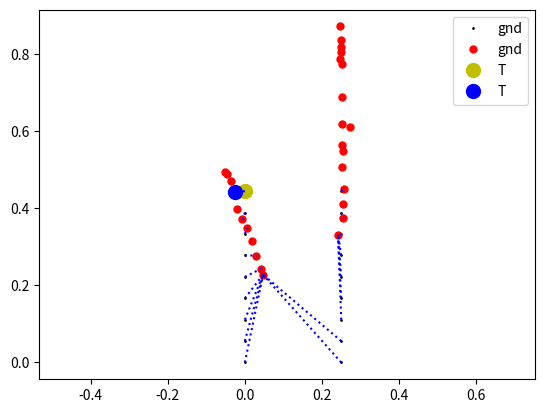

Python code for this plot:
import numpy as np
from matplotlib import pyplot as plt
np.set_printoptions(suppress=True, linewidth=200)


## HAVE TO NORMALIZE POINTS FOR GOOD DISTANCE COMPARISONS!

###### Iterative closest point (brute-force comparison)

# Given a set of rhos and thetas, find the chessboard lines, and generate missing ones?

rhos = np.array([ 262.        ,   77.81386157,  247.42895939,   88.7388672 ,
              268.        ,  143.70149406,  162.51885098, -158.55033883,
              278.96485925,  197.79203124,  180.65978226,   72.88585375,
              131.75282029,  220.78052799, -156.45596299, -150.82890626,
              100.62710609,  105.80793133, -141.52632746,  195.58986608,
              252.21801208, -127.25451879,  119.63504631,  175.89171612,
              258.        , -118.80304726,  111.91725156])

thetas = np.array([ 1.57079633,  0.2649934 ,  1.5848141 ,  0.18932192,  1.57079633,
        1.60821201,  1.58833839,  2.81240729,  1.55492464,  1.58849359,
        1.58666801,  0.29706421,  1.60430333,  1.58905914,  2.84265183,
        2.91608302,  0.12062367,  1.52007844,  2.98614064,  1.70652062,
        1.5538488 ,  3.01939748,  1.60487404,  1.6026327 ,  1.57079633,
        3.10250642,  0.03844259])

N = rhos.size

# Invert negative rhos
for i in range(N):
  if thetas[i] > .75*np.pi and rhos[i] < 0:
    rhos[i] *= -1
    # thetas[i] = (thetas[i]+np.pi) % np.pi - np.pi
    thetas[i] = (thetas[i]-np.pi)

# Normalize rhos and thetas, based on known sizes
img_maxsize = 320
rhos /= img_maxsize
thetas /= 2*np.pi


print("There are %d given lines" % N)



theta_mean = thetas.mean()
rhos_mean = rhos.mean()
# plt.plot([theta_mean, theta_mean], [rhos.min(), rhos.max()],'k--')
# plt.plot(thetas, rhos,'o')
# plt.show()

pos_meas = np.zeros((N,2))
pos_meas[:,0] = thetas
pos_meas[:,1] = rhos


pos_gnd = np.zeros((18,2), dtype=np.float32)
pos_gnd[:9,0] = 0.
pos_gnd[:9,1] = np.arange(9) / 9. / 2. # 0 - 1 range
pos_gnd[9:,0] = 0.25
pos_gnd[9:,1] = np.arange(9) / 9. / 2.


# # Normalize measured readings
# pos_meas = pos_meas - pos_meas.mean(0) # center
# pos_meas = pos_meas / (pos_meas.max(0) - pos_meas.min(0)) # normalize


def findClosestPoint(pos, arr):
  """Returns the index in pos arr (shape Nx2) with point closest to pos vector"""
  best_dist = None
  best_i = 0
  # Return index of smallest distance (brute force comparison)
  return np.nanargmin(np.sum((arr - pos)**2, 1))

def getClosestPointsWithRepeats(arr1, arr2):
  """Return indices of closest points in arr2 to points in arr1,
  number of indices = len(arr1), allows repeats"""

  return np.array([findClosestPoint(pos, arr2) for pos in arr1])

def getClosestPoints(arr1, arr2):
  """Return indices of closest points in arr2 to points in arr1,
  number of indices = len(arr1), allows repeats, no repeated indices"""

  # Naively choose closest point, replace that pos with a NaN value so no repeats
  temp_arr = arr2.copy()

  best_indices = np.zeros(arr1.shape[0], dtype=np.int)
  for i in range(arr1.shape[0]):
    best_indices[i] = findClosestPoint(arr1[i], temp_arr)
    temp_arr[best_indices[i],:] = None
  return best_indices


pos_curr = pos_gnd.copy()

closest_idxs = getClosestPointsWithRepeats(pos_curr, pos_meas)
pos_closest = pos_meas[closest_idxs]
print(closest_idxs)

plt.cla()
plt.plot(pos_gnd[:,0],pos_gnd[:,1],'kh',markersize=1,label='gnd')
plt.plot(pos_meas[:,0],pos_meas[:,1],'r.',markersize=10,label='gnd')

a = findClosestPoint(pos_curr[8,:], pos_meas)
o = pos_meas[a]
plt.plot(pos_curr[8,0],pos_curr[8,1],'y.',markersize=20,label='T')
plt.plot(o[0],o[1],'b.',markersize=20,label='T')



# Plot lines to closest matches
for i in range(pos_gnd.shape[0]):
  plt.plot(
    [pos_curr[i,0], pos_meas[closest_idxs[i],0]],
    [pos_curr[i,1], pos_meas[closest_idxs[i],1]],
    'b:')


plt.axis('equal')
plt.legend(loc='best')
plt.show()
